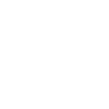
t = 0.00 s
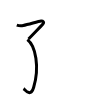
t = 2.00 s
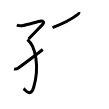
t = 4.00 s
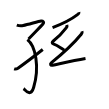
t = 6.00 s
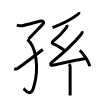
t = 8.00 s
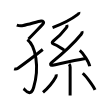
t = 10.00 s

The animated SVG that drew these frames (rendered in a browser with its animation timeline set to each time). Animation: 10 SMIL elements (animate=10); one cycle of 10.00 s.

<svg width="109px" height="109px" viewBox="0 0 px 109px" xmlns="http://www.w3.org/2000/svg" xmlns:xlink="http://www.w3.org/1999/xlink" xml:space="preserve" version="1.1"  baseProfile="full">
<path d="M16.79,25.08c2.06,0.73,4.42,0.89,6.52,0.45c5.18-1.1,15.19-4.15,17.81-4.53c1.62-0.23,3.42,0.99,1.78,2.97c-1.64,1.98-8.65,9.03-14.34,15.01" style="fill:none;stroke:black;stroke-width:3;opacity:0">
  <animate attributeType="CSS" attributeName="opacity" from="0" to="1" begin="0s" dur="1s" repeatCount="0" fill="freeze" />
</path>
<path d="M27.35,39.63c8.4,6.12,12.27,27.65,6.34,47.62C30.5,98,24.87,89.51,23.52,88.63" style="fill:none;stroke:black;stroke-width:3;opacity:0">
  <animate attributeType="CSS" attributeName="opacity" from="0" to="1" begin="1s" dur="1s" repeatCount="0" fill="freeze" />
</path>
<path d="M14.12,68.88c1.13,0.37,2.46,0.29,3.83-0.67c8.87-6.25,12.91-9.3,24.8-18.7" style="fill:none;stroke:black;stroke-width:3;opacity:0">
  <animate attributeType="CSS" attributeName="opacity" from="0" to="1" begin="2s" dur="1s" repeatCount="0" fill="freeze" />
</path>
<path d="M78.98,12.14c0.21,1.13-0.71,1.9-1.48,2.49c-4.1,3.15-11.22,7.85-24.95,12.93" style="fill:none;stroke:black;stroke-width:3;opacity:0">
  <animate attributeType="CSS" attributeName="opacity" from="0" to="1" begin="3s" dur="1s" repeatCount="0" fill="freeze" />
</path>
<path d="M66.88,24.88c0.38,1.14,0.19,1.84-0.69,2.98c-3.19,4.17-8.7,9.96-12.87,13.18c-1.57,1.21-1.44,2.33,0,2.85c4.22,1.52,6.81,3.73,10.93,6.36" style="fill:none;stroke:black;stroke-width:3;opacity:0">
  <animate attributeType="CSS" attributeName="opacity" from="0" to="1" begin="4s" dur="1s" repeatCount="0" fill="freeze" />
</path>
<path d="M82,31.22c0.38,1.16-0.13,2.34-0.75,3.1c-6.62,8.05-17.88,18.8-29.75,28.33c-1.66,1.33-1,3.05,1,2.63c8.36-1.75,20.88-4.66,33-6.72" style="fill:none;stroke:black;stroke-width:3;opacity:0">
  <animate attributeType="CSS" attributeName="opacity" from="0" to="1" begin="5s" dur="1s" repeatCount="0" fill="freeze" />
</path>
<path d="M79.75,50.42c3.53,2.8,9.12,11.52,10,15.88" style="fill:none;stroke:black;stroke-width:3;opacity:0">
  <animate attributeType="CSS" attributeName="opacity" from="0" to="1" begin="6s" dur="1s" repeatCount="0" fill="freeze" />
</path>
<path d="M69.05,64.16c0.83,0.83,1.1,1.71,1.1,3.2c0,6.88-0.01,15.97-0.02,22.14c0,2.71-0.01,4.86-0.01,6" style="fill:none;stroke:black;stroke-width:3;opacity:0">
  <animate attributeType="CSS" attributeName="opacity" from="0" to="1" begin="7s" dur="1s" repeatCount="0" fill="freeze" />
</path>
<path d="M56.15,74.34c0.22,0.87-0.11,2.29-0.47,2.94c-2.3,4.1-7.8,10.98-12.68,15.07" style="fill:none;stroke:black;stroke-width:3;opacity:0">
  <animate attributeType="CSS" attributeName="opacity" from="0" to="1" begin="8s" dur="1s" repeatCount="0" fill="freeze" />
</path>
<path d="M82.75,73.25C86.74,76.8,93.58,86.29,95,89.84" style="fill:none;stroke:black;stroke-width:3;opacity:0">
  <animate attributeType="CSS" attributeName="opacity" from="0" to="1" begin="9s" dur="1s" repeatCount="0" fill="freeze" />
</path>
</svg>
